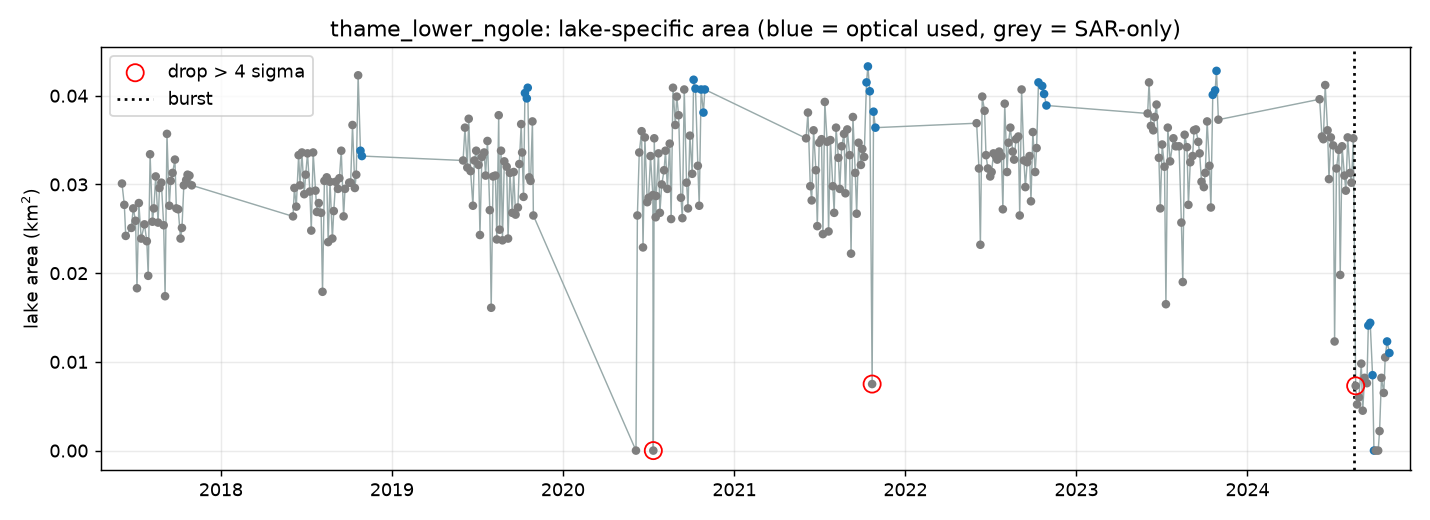

Values plotted in this chart, from the file beside it:
date, area_km2, diff_km2, gap_days, z, flag, flag_confirmed, period, used_optical
2017-06-04, 0.0301, , , , False, False, pre, False
2017-06-09, 0.0277, -0.0024, 5.0, -0.329, False, False, pre, False
2017-06-12, 0.0242, -0.0035, 3.0, -0.51, False, False, pre, False
2017-06-24, 0.0251, 0.0009, 12.0, 0.2139, False, False, pre, False
2017-06-28, 0.0273, 0.0022, 4.0, 0.4277, False, False, pre, False
2017-07-03, 0.0259, -0.0014, 5.0, -0.1645, False, False, pre, False
2017-07-06, 0.0183, -0.0076, 3.0, -1.184, False, False, pre, False
2017-07-10, 0.0279, 0.0096, 4.0, 1.645, False, False, pre, False
2017-07-15, 0.0239, -0.004, 5.0, -0.5922, False, False, pre, False
2017-07-22, 0.0255, 0.0016, 7.0, 0.329, False, False, pre, False
2017-07-27, 0.0236, -0.0019, 5.0, -0.2468, False, False, pre, False
2017-07-30, 0.0197, -0.0039, 3.0, -0.5758, False, False, pre, False
2017-08-03, 0.0334, 0.0137, 4.0, 2.32, False, False, pre, False
2017-08-08, 0.0258, -0.0076, 5.0, -1.184, False, False, pre, False
2017-08-11, 0.0273, 0.0015, 3.0, 0.3126, False, False, pre, False
2017-08-15, 0.0309, 0.0036, 4.0, 0.658, False, False, pre, False
2017-08-20, 0.0257, -0.0052, 5.0, -0.7896, False, False, pre, False
2017-08-23, 0.0296, 0.0039, 3.0, 0.7074, False, False, pre, False
2017-08-27, 0.0302, 0.0006, 4.0, 0.1645, False, False, pre, False
2017-09-01, 0.0254, -0.0048, 5.0, -0.7238, False, False, pre, False
2017-09-04, 0.0174, -0.008, 3.0, -1.25, False, False, pre, False
2017-09-08, 0.0357, 0.0183, 4.0, 3.076, False, False, pre, False
2017-09-13, 0.0276, -0.0081, 5.0, -1.267, False, False, pre, False
2017-09-16, 0.0304, 0.0028, 3.0, 0.5264, False, False, pre, False
2017-09-20, 0.0313, 0.0009, 4.0, 0.2139, False, False, pre, False
2017-09-25, 0.0328, 0.0015, 5.0, 0.3126, False, False, pre, False
2017-09-28, 0.0273, -0.0055, 3.0, -0.839, False, False, pre, False
2017-10-02, 0.0272, -0.0001, 4.0, 0.04935, False, False, pre, False
2017-10-07, 0.0239, -0.0033, 5.0, -0.4771, False, False, pre, False
2017-10-10, 0.0251, 0.0012, 3.0, 0.2632, False, False, pre, False
2017-10-14, 0.0299, 0.0048, 4.0, 0.8555, False, False, pre, False
2017-10-19, 0.0305, 0.0006, 5.0, 0.1645, False, False, pre, False
2017-10-22, 0.0311, 0.0006, 3.0, 0.1645, False, False, pre, False
2017-10-26, 0.031, -9.99999999999994e-05, 4.0, 0.04935, False, False, pre, False
2017-10-31, 0.0299, -0.0011, 5.0, -0.1152, False, False, pre, False
2018-06-04, 0.0264, -0.0035, 216.0, -0.51, False, False, pre, False
2018-06-07, 0.0296, 0.0032, 3.0, 0.5922, False, False, pre, False
2018-06-11, 0.0275, -0.0021, 4.0, -0.2797, False, False, pre, False
2018-06-16, 0.0333, 0.0058, 5.0, 1.02, False, False, pre, False
2018-06-19, 0.0299, -0.0034, 3.0, -0.4935, False, False, pre, False
2018-06-23, 0.0336, 0.0037, 4.0, 0.6745, False, False, pre, False
2018-06-28, 0.0289, -0.0047, 5.0, -0.7074, False, False, pre, False
2018-07-01, 0.0311, 0.0022, 3.0, 0.4277, False, False, pre, False
2018-07-05, 0.0335, 0.0024, 4.0, 0.4606, False, False, pre, False
2018-07-10, 0.0292, -0.0043, 5.0, -0.6416, False, False, pre, False
2018-07-13, 0.0248, -0.0044, 3.0, -0.658, False, False, pre, False
2018-07-17, 0.0336, 0.0088, 4.0, 1.513, False, False, pre, False
2018-07-22, 0.0293, -0.0043, 5.0, -0.6416, False, False, pre, False
2018-07-25, 0.0269, -0.0024, 3.0, -0.329, False, False, pre, False
2018-07-29, 0.0279, 0.001, 4.0, 0.2303, False, False, pre, False
2018-08-03, 0.0268, -0.0011, 5.0, -0.1152, False, False, pre, False
2018-08-06, 0.0179, -0.0089, 3.0, -1.398, False, False, pre, False
2018-08-10, 0.0304, 0.0125, 4.0, 2.122, False, False, pre, False
2018-08-15, 0.0308, 0.0004, 5.0, 0.1316, False, False, pre, False
2018-08-18, 0.0235, -0.0073, 3.0, -1.135, False, False, pre, False
2018-08-22, 0.0303, 0.0068, 4.0, 1.184, False, False, pre, False
2018-08-27, 0.0239, -0.0064, 5.0, -0.9871, False, False, pre, False
2018-08-30, 0.027, 0.0031, 3.0, 0.5758, False, False, pre, False
2018-09-03, 0.0303, 0.0033, 4.0, 0.6087, False, False, pre, False
2018-09-08, 0.0295, -0.0008, 5.0, -0.0658, False, False, pre, False
... 244 more rows
